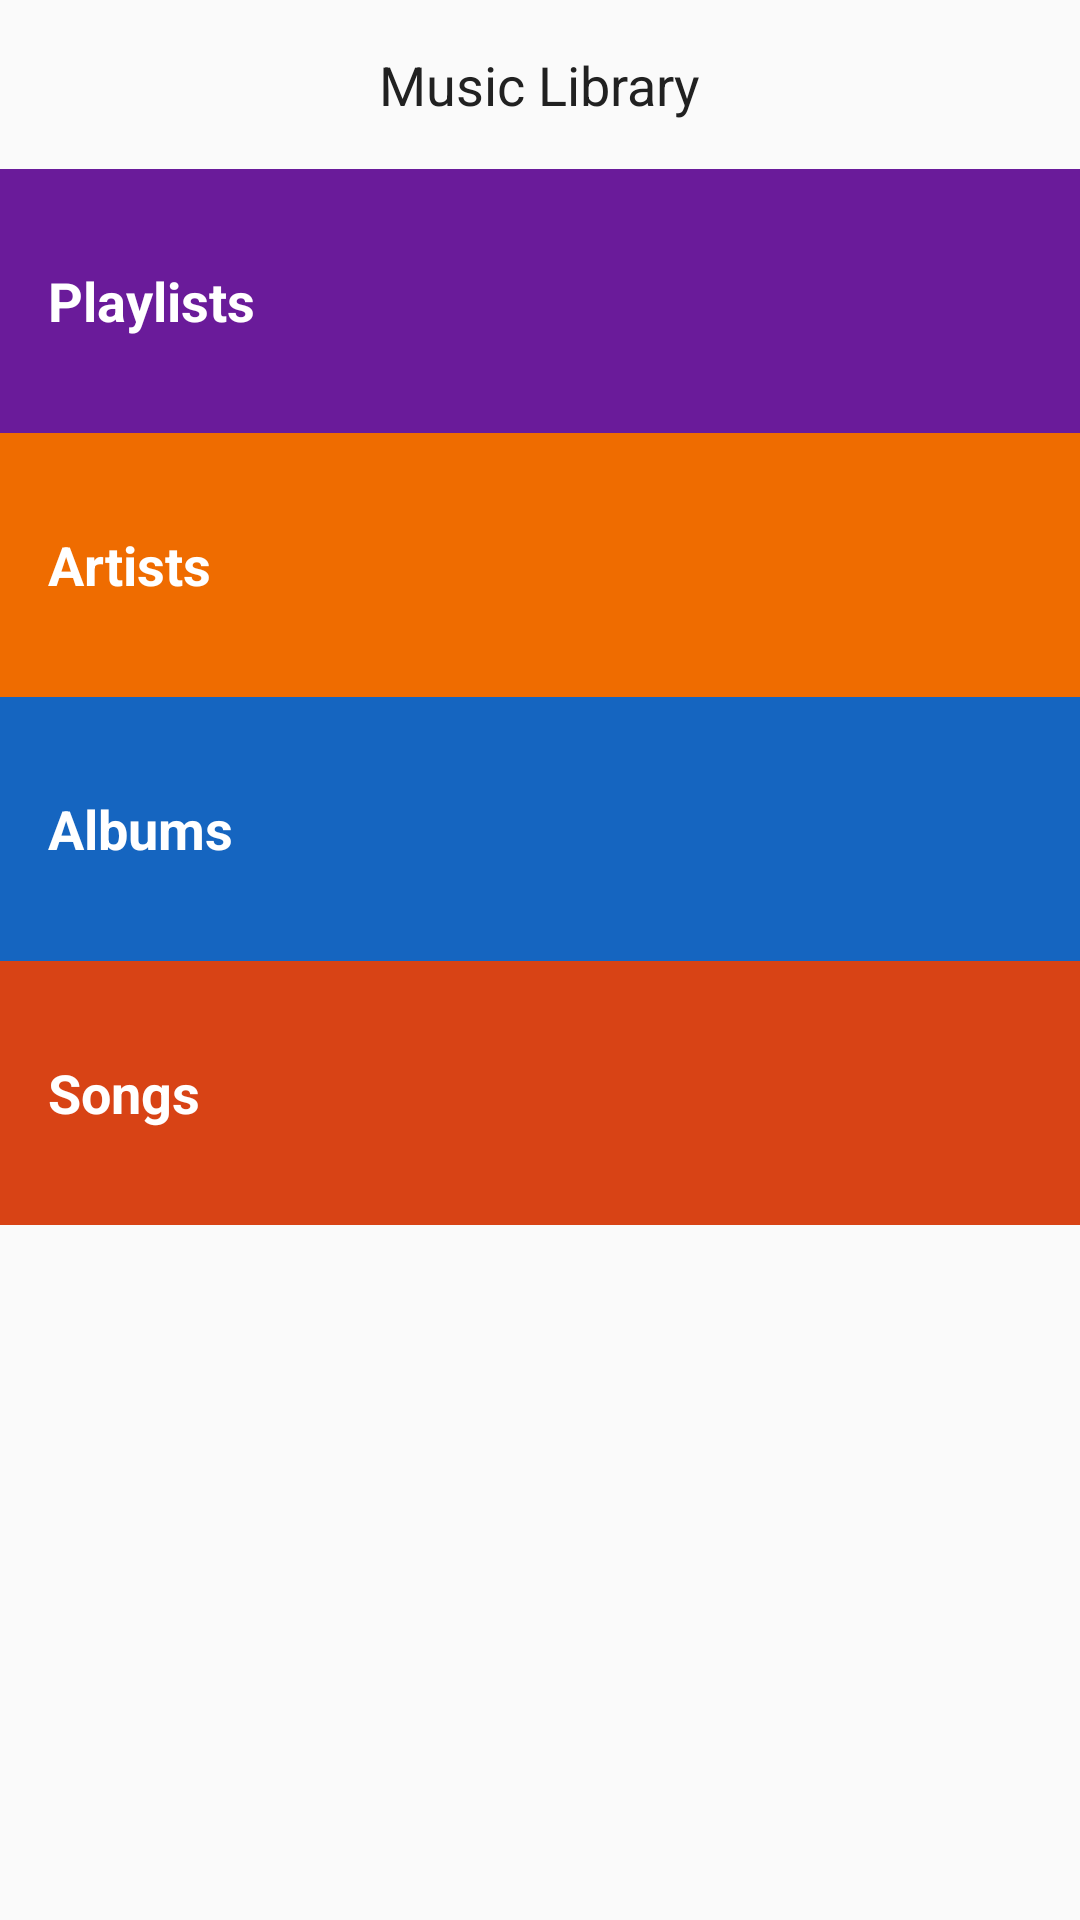

Write the Android layout XML for this screen, with the resource values it uses.
<!-- AndroidManifest.xml: application theme AppTheme -->
<!-- res/layout/activity_main.xml -->
<?xml version="1.0" encoding="utf-8"?>
<LinearLayout
    xmlns:android="http://schemas.android.com/apk/res/android"
    xmlns:tools="http://schemas.android.com/tools"
    android:layout_width="match_parent"
    android:layout_height="match_parent"
    android:background="@color/main_background"
    android:orientation="vertical"
    tools:context="com.example.android.musicalstructureapp.MainActivity">

    <TextView
    android:layout_height="wrap_content"
    android:layout_width="wrap_content"
    android:id="@+id/music_library"
    android:textColor="@color/text_color"
    android:text="@string/music_library"
    android:padding="@dimen/activity_horizontal_margin"
    android:layout_gravity="center_horizontal"
    android:textAppearance="?android:textAppearanceMedium"/>

    <TextView
        android:id="@+id/playlists"
        style="@style/CategoryStyle"
        android:background="@color/playlists_category"
        android:text="@string/playlist_category" />

    <TextView
        android:id="@+id/artists"
        style="@style/CategoryStyle"
        android:background="@color/artists_category"
        android:text="@string/artists_category" />

    <TextView
        android:id="@+id/albums"
        style="@style/CategoryStyle"
        android:background="@color/albums_category"
        android:text="@string/albums_category" />

    <TextView
        android:id="@+id/songs"
        style="@style/CategoryStyle"
        android:background="@color/songs_category"
        android:text="@string/songs_category" />

</LinearLayout>
<!-- resources referenced by this layout -->
<resources>
  <color name="albums_category">#1565C0</color>
  <color name="artists_category">#EF6C00</color>
  <color name="main_background">#FAFAFA</color>
  <color name="playlists_category">#6A1B9A</color>
  <color name="songs_category">#D84315</color>
  <color name="text_color">#212121</color>
  <dimen name="activity_horizontal_margin">16dp</dimen>
  <string name="albums_category">Albums</string>
  <string name="artists_category">Artists</string>
  <string name="music_library">Music Library</string>
  <string name="playlist_category">Playlists</string>
  <string name="songs_category">Songs</string>
  <style name="CategoryStyle">
          <item name="android:layout_width">match_parent</item>
          <item name="android:layout_height">@dimen/list_item_height</item>
          <item name="android:gravity">center_vertical</item>
          <item name="android:padding">@dimen/activity_horizontal_margin</item>
          <item name="android:textColor">@android:color/white</item>
          <item name="android:textStyle">bold</item>
          <item name="android:textAppearance">?android:textAppearanceMedium</item>
      </style>
  <style name="AppTheme" parent="Theme.AppCompat.Light.DarkActionBar">
          
          <item name="colorPrimary">@color/colorPrimary</item>
          <item name="colorPrimaryDark">@color/colorPrimaryDark</item>
          <item name="colorAccent">@color/colorAccent</item>
      </style>
  <dimen name="list_item_height">88dp</dimen>
  <color name="colorPrimary">#3F51B5</color>
  <color name="colorPrimaryDark">#303F9F</color>
  <color name="colorAccent">#FF4081</color>
</resources>
